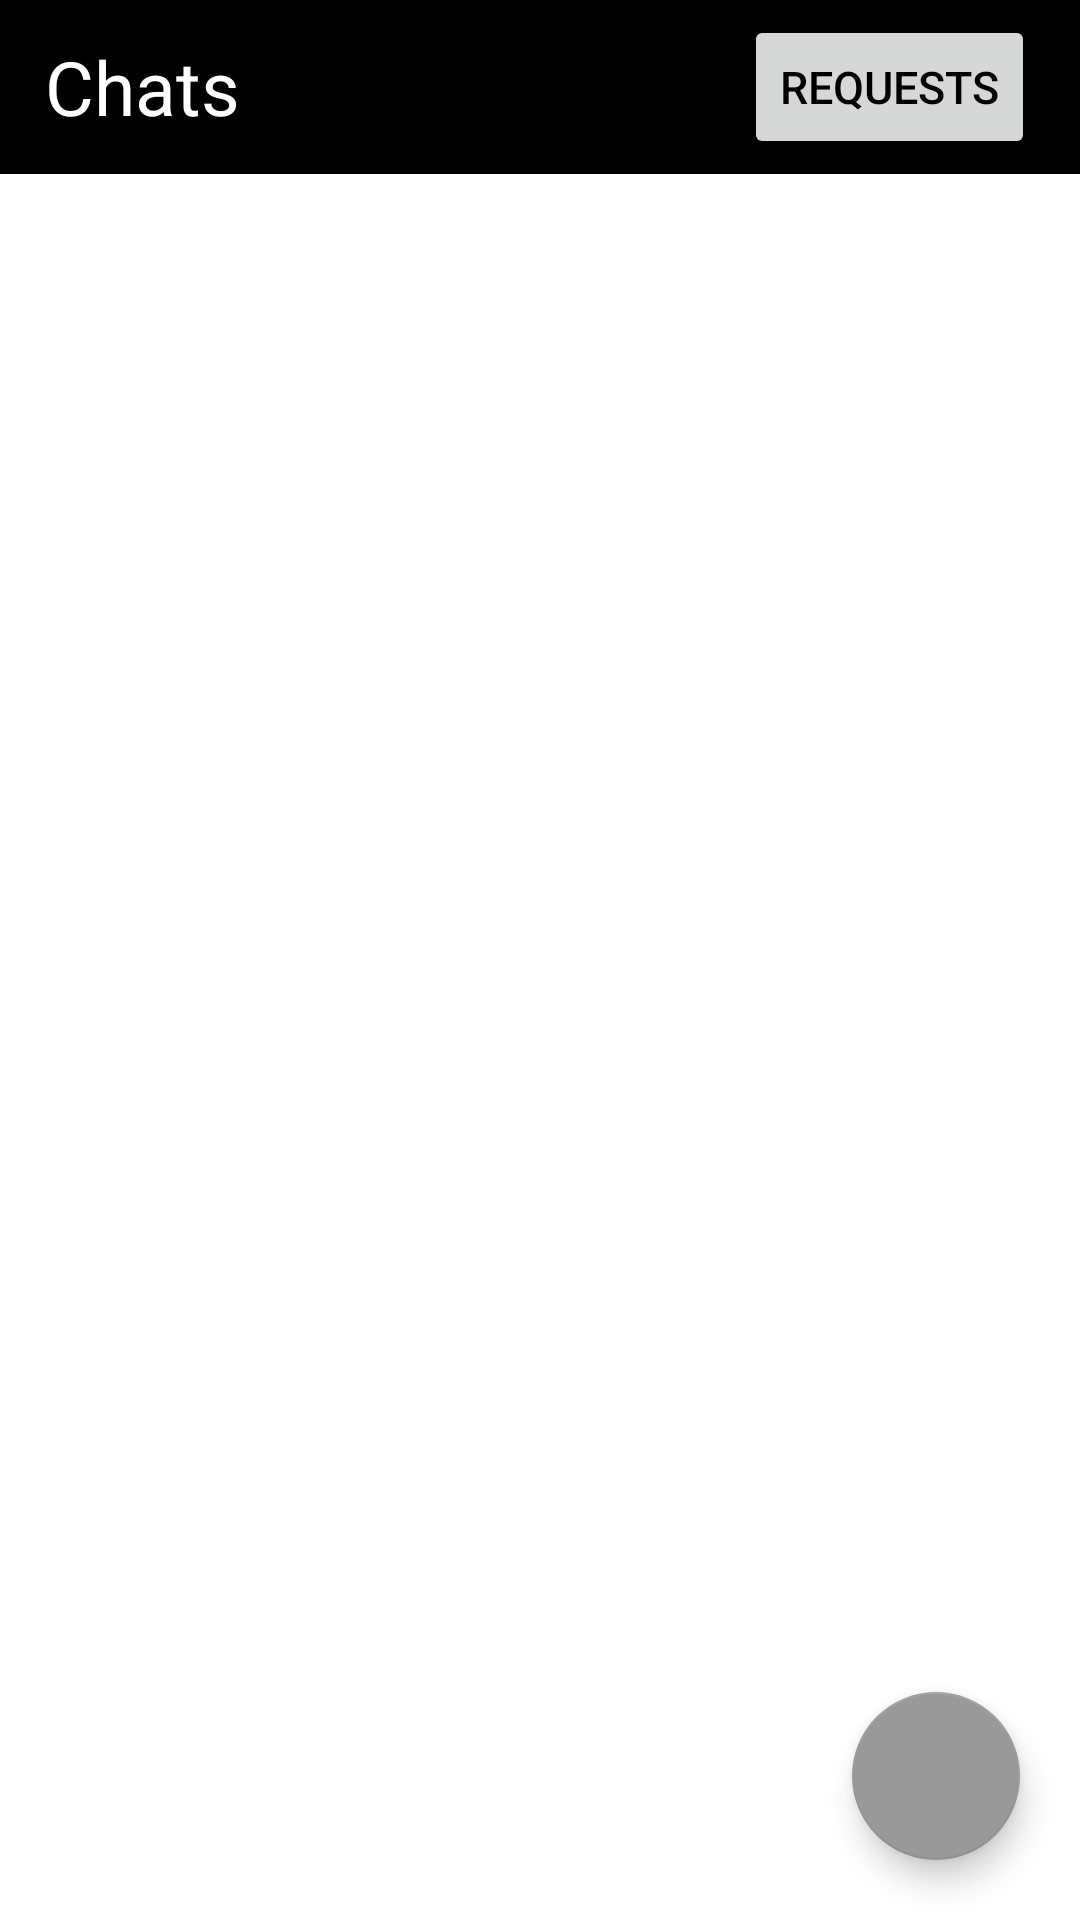

Layout XML and referenced resources for this Android screen:
<!-- AndroidManifest.xml: application theme Theme.IgNight -->
<!-- res/layout/fragment_chat_list.xml -->
<?xml version="1.0" encoding="utf-8"?>
<FrameLayout xmlns:android="http://schemas.android.com/apk/res/android"
    xmlns:tools="http://schemas.android.com/tools"
    android:layout_width="match_parent"
    android:layout_height="match_parent"
    xmlns:app="http://schemas.android.com/apk/res-auto"
    tools:context=".ChatListFragment">

    <androidx.constraintlayout.widget.ConstraintLayout
        android:layout_width="match_parent"
        android:layout_height="wrap_content">

        <RelativeLayout
            android:layout_width="0dp"
            android:layout_height="wrap_content"
            android:background="#000000"
            app:layout_constraintStart_toStartOf="parent"
            app:layout_constraintEnd_toEndOf="parent"
            app:layout_constraintTop_toTopOf="parent"
            android:id="@+id/chatListHeaderContainer"
            android:padding="5dp">

            <TextView
                android:id="@+id/chatListHeader"
                android:layout_width="wrap_content"
                android:layout_height="wrap_content"
                android:layout_alignParentStart="true"
                android:layout_centerVertical="true"
                android:layout_marginStart="10dp"
                android:text="Chats"
                android:textColor="#ffffff"
                android:textSize="25sp" />

            <RelativeLayout
                android:layout_width="wrap_content"
                android:layout_height="wrap_content"
                android:id="@+id/chatRequestsButtonContainer"
                android:layout_alignParentEnd="true"
                android:layout_alignParentTop="true"
                android:layout_marginEnd="5dp">

                <Button
                    android:id="@+id/chatRequestsButton"
                    android:layout_width="wrap_content"
                    android:layout_height="wrap_content"
                    android:layout_marginEnd="5dp"
                    android:text="Requests"
                    android:textColor="#000000"
                    android:textSize="15sp" />

            </RelativeLayout>

            <TextView
                android:id="@+id/chatRequestCount"
                android:layout_width="wrap_content"
                android:layout_height="wrap_content"
                android:text="1"
                android:textAlignment="center"
                android:background="@drawable/badge_count"
                android:textColor="#ffffff"
                android:textSize="12sp"
                android:textStyle="bold"
                android:layout_alignTop="@+id/chatRequestsButtonContainer"
                android:layout_alignEnd="@+id/chatRequestsButtonContainer"
                android:visibility="gone" />

        </RelativeLayout>

        <androidx.recyclerview.widget.RecyclerView
            android:id="@+id/chatList"
            android:layout_width="match_parent"
            android:layout_height="wrap_content"
            app:layout_constraintEnd_toEndOf="parent"
            app:layout_constraintStart_toStartOf="parent"
            app:layout_constraintTop_toBottomOf="@+id/chatListHeaderContainer"
            android:background="#ffffff"/>

    </androidx.constraintlayout.widget.ConstraintLayout>

    <com.google.android.material.floatingactionbutton.FloatingActionButton
        android:id="@+id/chatbotFAB"
        android:layout_width="wrap_content"
        android:layout_height="wrap_content"
        android:focusable="true"
        android:clickable="true"
        android:enabled="true"
        app:backgroundTint="#999999"
        android:src="@drawable/ic_baseline_chat_24"
        app:tint="#ffffff"
        android:layout_gravity="bottom|end"
        android:layout_margin="20dp"
        android:tooltipText="Chat with a bot"/>

</FrameLayout>
<!-- resources referenced by this layout -->
<resources>
  <!-- drawable badge_count (drawable) -->
  <?xml version="1.0" encoding="utf-8"?>
  <shape xmlns:android="http://schemas.android.com/apk/res/android"
      android:shape="rectangle">
      <corners
          android:radius="8dp" />
      <solid
          android:color="#F00" />
      <stroke
          android:width="2dip"
          android:color="#FFF" />
      <padding
          android:left="6dp"
          android:right="6dp"
          android:top="6dp"
          android:bottom="6dp" />
  </shape>
  <style name="Theme.IgNight" parent="Theme.MaterialComponents.Light.NoActionBar">
          
          <item name="colorPrimary">#fcc267</item>
          <item name="colorPrimaryVariant">#fcc267</item>
          <item name="colorOnPrimary">@color/white</item>
          
          <item name="colorSecondary">#fcc267</item>
          <item name="colorSecondaryVariant">#fcc267</item>
          <item name="colorOnSecondary">@color/black</item>
          
          <item name="android:statusBarColor" tools:targetApi="l">?attr/colorPrimaryVariant</item>
          
      </style>
  <color name="white">#FFFFFFFF</color>
  <color name="black">#FF000000</color>
</resources>
